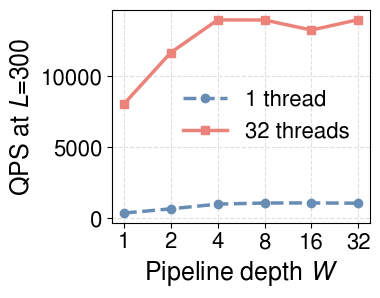

Write Python code to recreate this figure. (Note: this script raises an exception after producing the figure.)
#!/usr/bin/env python3
"""Generate BW (pipeline depth) sweep figures: QPS vs W and Recall vs L.

fig_bw_sweep_qps:    QPS at L=200 vs pipeline depth W (1T dashed, 32T solid)
fig_bw_sweep_recall: Recall@10 vs search list size L for W=4,8,16,32
"""

import matplotlib
matplotlib.use('Agg')
import matplotlib.pyplot as plt
import numpy as np

plt.rcParams['font.family'] = 'Nimbus Sans'
plt.rcParams['mathtext.fontset'] = 'custom'
plt.rcParams['mathtext.rm'] = 'Nimbus Sans'
plt.rcParams['mathtext.it'] = 'Nimbus Sans:italic'
plt.rcParams['mathtext.bf'] = 'Nimbus Sans:bold'

FONTSIZE_LABEL  = 18
FONTSIZE_TICK   = 16
FONTSIZE_LEGEND = 16
LINEWIDTH       = 2.5
MARKERSIZE      = 10

# ======================================================================
# Data from fig_bw_sweep_fixed.txt
# BW values: 1, 2, 4, 8, 16, 32
# L values:  10, 15, 20, 25, 30, 35, 40, 50, 60, 80, 100, 120, 150, 200, 300, 500
# ======================================================================

L_values = [10, 15, 20, 25, 30, 35, 40, 50, 60, 80, 100, 120, 150, 200, 300, 500]
BW_values = [1, 2, 4, 8, 16, 32]

# --- T=1 data: QPS for each (BW, L) ---
qps_1t = {
    1:  [2425, 3186, 2703, 3110, 2820, 2530, 2327, 1940, 1672, 1298, 1068, 905, 718, 558, 375, 225],
    2:  [3169, 4337, 3795, 3377, 3305, 3813, 3509, 3014, 2647, 2128, 1777, 1501, 1259, 979, 671, 408],
    4:  [3255, 4368, 3939, 3529, 3238, 3150, 3435, 3854, 3451, 2856, 2475, 2180, 1825, 1434, 1006, 617],
    8:  [3278, 4657, 4139, 3822, 3767, 4694, 4356, 3862, 3493, 2945, 2539, 2212, 1842, 1501, 1082, 644],
    16: [3220, 4593, 4077, 3977, 4914, 4604, 4306, 3842, 2788, 1873, 2230, 2211, 1901, 1534, 1089, 691],
    32: [3211, 4567, 4120, 3727, 3402, 3210, 4345, 3879, 3517, 2929, 1707, 1473, 1841, 1488, 1068, 680],
}

# --- T=32 data: QPS for each (BW, L) ---
qps_32t = {
    1:  [15614, 66797, 51499, 51668, 47920, 42928, 35725, 32259, 28891, 21487, 18642, 18043, 15239, 11721, 8053, 4998],
    2:  [17430, 81929, 72342, 51523, 57414, 52197, 48108, 43723, 38184, 31681, 26187, 22869, 18926, 16363, 11672, 7210],
    4:  [16913, 85001, 79381, 66606, 65262, 56774, 48732, 49036, 42523, 34017, 31093, 27792, 21863, 19588, 13979, 8521],
    8:  [16989, 85371, 78312, 75602, 80901, 76734, 72220, 57426, 53038, 40997, 37200, 33204, 26364, 20508, 13970, 8434],
    16: [20046, 98171, 97107, 81745, 76278, 70459, 63658, 61511, 52456, 41827, 36926, 29491, 23496, 18665, 13261, 8421],
    32: [20121, 102776, 103225, 93053, 79071, 68337, 72611, 61386, 54707, 43928, 37673, 33713, 27294, 20934, 13993, 8554],
}

# --- Recall data for each BW ---
recall = {
    1:  [0.1122, 0.1599, 0.2055, 0.2496, 0.2892, 0.3273, 0.3639, 0.4313, 0.4911, 0.5916, 0.6694, 0.7292, 0.7944, 0.8617, 0.9262, 0.9667],
    2:  [0.1081, 0.1557, 0.2026, 0.2469, 0.2883, 0.3268, 0.3643, 0.4322, 0.4930, 0.5929, 0.6706, 0.7300, 0.7949, 0.8622, 0.9263, 0.9668],
    4:  [0.1061, 0.1523, 0.1985, 0.2428, 0.2837, 0.3238, 0.3625, 0.4324, 0.4934, 0.5948, 0.6721, 0.7314, 0.7960, 0.8628, 0.9264, 0.9668],
    8:  [0.1061, 0.1524, 0.1986, 0.2429, 0.2839, 0.3240, 0.3625, 0.4320, 0.4934, 0.5951, 0.6723, 0.7318, 0.7964, 0.8633, 0.9267, 0.9669],
    16: [0.1061, 0.1524, 0.1986, 0.2429, 0.2841, 0.3240, 0.3624, 0.4321, 0.4934, 0.5943, 0.6721, 0.7319, 0.7964, 0.8633, 0.9267, 0.9669],
    32: [0.1061, 0.1524, 0.1986, 0.2429, 0.2838, 0.3236, 0.3625, 0.4321, 0.4934, 0.5952, 0.6719, 0.7314, 0.7964, 0.8632, 0.9267, 0.9669],
}

# ======================================================================
# Figure 1: QPS vs W (pipeline depth) at L=200
#   X = Pipeline depth W (log2 scale)
#   Y = QPS at L=200
#   2 series: 1 thread (dashed), 32 threads (solid)
#   B&W linestyles
# ======================================================================

# Index for L=300 in L_values (~93% recall, closest to 90%)
l_idx = L_values.index(300)

qps_1t_by_bw  = [qps_1t[bw][l_idx] for bw in BW_values]
qps_32t_by_bw = [qps_32t[bw][l_idx] for bw in BW_values]

fig, ax = plt.subplots(figsize=(3.90, 3.08))

ax.plot(BW_values, qps_1t_by_bw,
        color=(0.404, 0.553, 0.706), marker='o', markersize=6,
        linewidth=LINEWIDTH, linestyle='--',
        label='1 thread', zorder=2)
ax.plot(BW_values, qps_32t_by_bw,
        color=(0.922, 0.514, 0.478), marker='s', markersize=6,
        linewidth=LINEWIDTH, linestyle='-',
        label='32 threads', zorder=3)

ax.set_xscale('log', base=2)
ax.set_xticks(BW_values)
ax.set_xticklabels([str(w) for w in BW_values])
# Italic W in x-label, italic L=200 in y-label
ax.set_xlabel('Pipeline depth $W$', fontsize=FONTSIZE_LABEL)
ax.set_ylabel('QPS at $L$=300', fontsize=FONTSIZE_LABEL)
ax.tick_params(labelsize=FONTSIZE_TICK)
ax.legend(fontsize=FONTSIZE_LEGEND, loc='center right',
          frameon=False)
ax.grid(True, linestyle='--', alpha=0.4)

plt.tight_layout()
out_base = '/Users/gykim/workspace/GateANN/figures/fig_bw_sweep_qps'
fig.savefig(out_base + '.png', dpi=200, bbox_inches='tight')
fig.savefig(out_base + '.eps', bbox_inches='tight')
print(f"Saved: {out_base}.png and {out_base}.eps")
plt.close()

# ======================================================================
# Figure 2: Recall vs L for W=4, 8, 16, 32 (4 series only)
#   X = Search list size L
#   Y = Recall@10
#   B&W: different linestyles for different W values
# ======================================================================

BW_COLORS = {
    4:  (0.404, 0.553, 0.706),
    8:  (0.922, 0.514, 0.478),
    16: (0.396, 0.761, 0.647),
    32: (0.945, 0.784, 0.533),
}
BW_LINESTYLES = {
    4:  '-',
    8:  '--',
    16: '-.',
    32: ':',
}
BW_MARKERS = {
    4:  'o',
    8:  's',
    16: '^',
    32: 'D',
}

fig, ax = plt.subplots(figsize=(4.02, 3.07))

for bw in [4, 8, 16, 32]:
    ax.plot(L_values, recall[bw],
            color=BW_COLORS[bw], marker=BW_MARKERS[bw], markersize=6,
            linewidth=LINEWIDTH, linestyle=BW_LINESTYLES[bw],
            label=f'$W$={bw}', zorder=2)

# Italic L in x-label
ax.set_xlabel('Search list size $L$', fontsize=FONTSIZE_LABEL)
ax.set_ylabel('Recall@10', fontsize=FONTSIZE_LABEL)
ax.tick_params(labelsize=FONTSIZE_TICK)
ax.legend(fontsize=FONTSIZE_LEGEND, loc='lower right', ncol=1,
          frameon=False)
ax.grid(True, linestyle='--', alpha=0.4)

plt.tight_layout()
out_base = '/Users/gykim/workspace/GateANN/figures/fig_bw_sweep_recall'
fig.savefig(out_base + '.png', dpi=200, bbox_inches='tight')
fig.savefig(out_base + '.eps', bbox_inches='tight')
print(f"Saved: {out_base}.png and {out_base}.eps")
plt.close()
